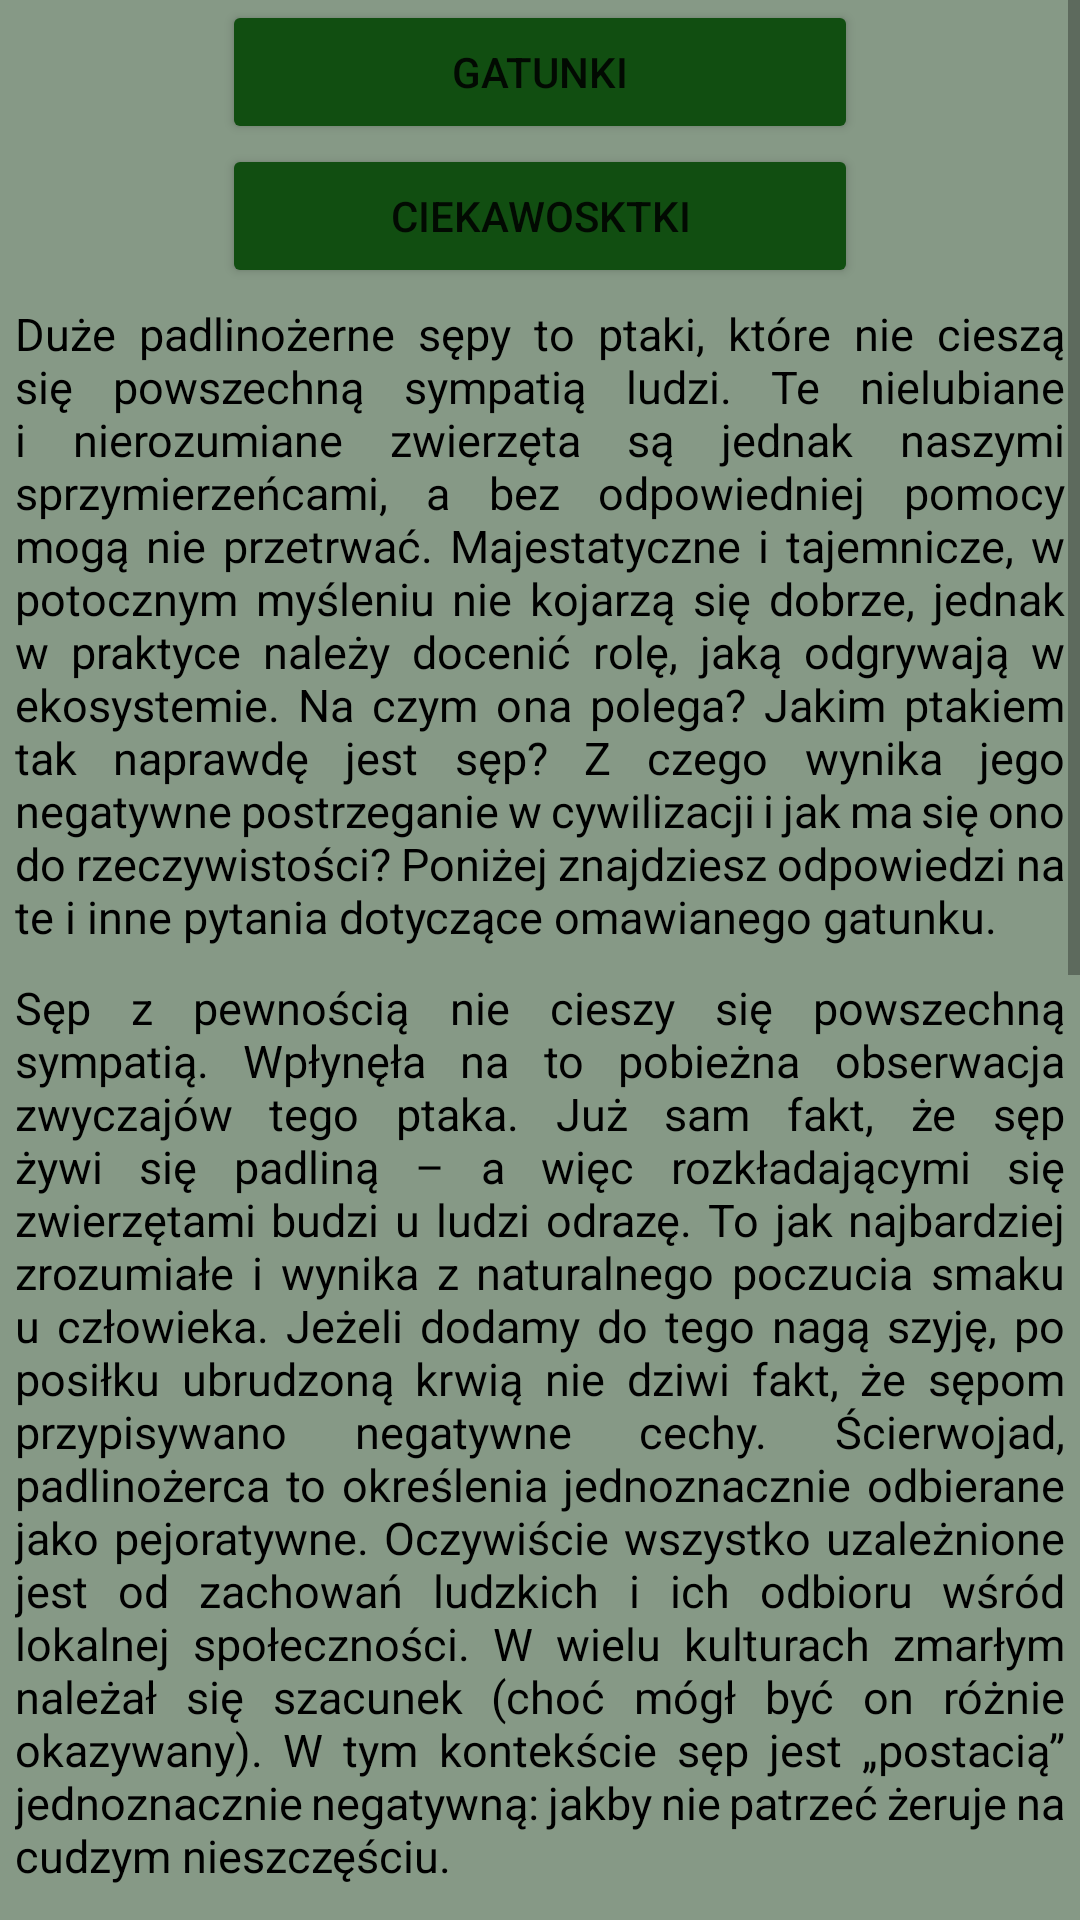

Layout XML and referenced resources for this Android screen:
<!-- AndroidManifest.xml: application theme Theme.PropApp -->
<!-- res/layout/activity_main.xml -->
<RelativeLayout xmlns:android="http://schemas.android.com/apk/res/android"
    xmlns:app="http://schemas.android.com/apk/res-auto"
    xmlns:tools="http://schemas.android.com/tools"
    android:layout_width="wrap_content"
    android:layout_height="wrap_content"
    tools:context=".MainActivity"
    android:background="#869986">

    <ScrollView
        android:layout_width="match_parent"
        android:layout_height="match_parent"
        android:layout_alignParentStart="true"
        android:layout_alignParentTop="true">

        <LinearLayout
            android:layout_width="match_parent"
            android:layout_height="wrap_content"
            android:orientation="vertical">

            <Button
                android:id="@+id/button1"
                android:backgroundTint="#114E11"
                android:layout_width="212dp"
                android:layout_height="wrap_content"
                android:layout_gravity="center"
                android:text="Gatunki" />

            <Button
                android:id="@+id/button2"
                android:backgroundTint="#114E11"
                android:layout_width="212dp"
                android:layout_height="wrap_content"
                android:layout_gravity="center"
                android:text="Ciekawosktki" />

            <TextView
                android:id="@+id/txtView2"
                android:layout_width="wrap_content"
                android:layout_height="wrap_content"
                android:layout_gravity="center"
                android:clickable="false"
                android:justificationMode="inter_word"
                android:text="@string/opis1"
                android:textColor="@color/black"
                android:layout_margin="5dp"
                android:textSize="15sp" />
            <TextView
                android:id="@+id/txtView3"
                android:layout_width="wrap_content"
                android:layout_height="wrap_content"
                android:layout_gravity="center"
                android:clickable="false"
                android:justificationMode="inter_word"
                android:text="@string/negatywny_wizerunek"
                android:textColor="@color/black"
                android:layout_margin="5dp"
                android:textSize="15sp" />
            <TextView
                android:id="@+id/txtView4"
                android:layout_width="wrap_content"
                android:layout_height="wrap_content"
                android:layout_gravity="center"
                android:clickable="false"
                android:justificationMode="inter_word"
                android:text="@string/kultura"
                android:textColor="@color/black"
                android:layout_margin="5dp"
                android:textSize="15sp" />
            <TextView
                android:id="@+id/txtView5"
                android:layout_width="wrap_content"
                android:layout_height="wrap_content"
                android:layout_gravity="center"
                android:clickable="false"
                android:justificationMode="inter_word"
                android:text="@string/biologia"
                android:textColor="@color/black"
                android:layout_margin="5dp"
                android:textSize="15sp" />
        </LinearLayout>
    </ScrollView>
</RelativeLayout>
<!-- resources referenced by this layout -->
<resources>
  <string name="biologia">Sępy to grupa dużych padlinożernych ptaków zamieszkująca ciepłe strefy klimatyczne lub wysokie góry o odpowiedniej termice. Wielkość i duża waga ciała uzależniają je od prądów powietrznych, umożliwiających długie szybowanie bez zbędnych nakładów energii. Z tego też powodu sępów nie można spotkać nad morzami oraz nad obszarami o zbyt małym nasłonecznieniu lub zbyt płaskiej powierzchni.</string>
  <string name="kultura">Ten negatywny wizerunek ptaka utrwaliły jeszcze mity. Chyba większość z nas słyszała opowieść o Prometeuszu: ten tytan wbrew woli bogów przemycił z Olimpu ogień. Jakby tego było mało nauczył ludzi gotować, budować, czytać, pisać i ujarzmiać siły natury. Zemsta Zeusa (najważniejsze bóstwo greckie) była straszna: przykuł tytana do skał Kaukazu. Codziennie o świcie przylatywał sęp i wyżerał śmiałkowi wątrobę, która przez resztę dnia i nocy odrastała. Na szczęście dla Prometeusza po 30 latach męki Herakles zabił sępa strzałą z łuku. Sep oczywiście ucierpiał podwójnie: nie dość że pełnił niewdzięczną rolę kata to jeszcze na koniec zabił go uwielbiany bohater. Również sennik nie jest dla tego ptaka łaskawy: podobno widzieć sępa w czasie snu oznacza chorobę a zabić go zwiastowało pokonanie przeciwnika. Nic więc dziwnego, ze tak negatywnie nacechowane zwierzę przeszło do codziennego języka. W potocznej mowie sępić oznacza albo wyłudzać coś od kogoś (zwłaszcza pieniądze) albo też skąpić czegoś. Krótko mówiąc, nic pozytywnego. Tyle mówi kultura i potoczne skojarzenie z padlinożernym zwierzęciem, jednak rzeczywistość pokazuje, że to nietrafne spostrzeżenia, a sęp ma ważne znaczenie w ekosystemie.</string>
  <string name="negatywny_wizerunek">Sęp z pewnością nie cieszy się powszechną sympatią. Wpłynęła na to pobieżna obserwacja zwyczajów tego ptaka. Już sam fakt, że sęp żywi się padliną – a więc rozkładającymi się zwierzętami budzi u ludzi odrazę. To jak najbardziej zrozumiałe i wynika z naturalnego poczucia smaku u człowieka. Jeżeli dodamy do tego nagą szyję, po posiłku ubrudzoną krwią nie dziwi fakt, że sępom przypisywano negatywne cechy. Ścierwojad, padlinożerca to określenia jednoznacznie odbierane jako pejoratywne. Oczywiście wszystko uzależnione jest od zachowań ludzkich i ich odbioru wśród lokalnej społeczności. W wielu kulturach zmarłym należał się szacunek (choć mógł być on różnie okazywany). W tym kontekście sęp jest „postacią” jednoznacznie negatywną: jakby nie patrzeć żeruje na cudzym nieszczęściu.</string>
  <string name="opis1">Duże padlinożerne sępy to ptaki, które nie cieszą się powszechną sympatią ludzi. Te nielubiane i nierozumiane zwierzęta są jednak naszymi sprzymierzeńcami, a bez odpowiedniej pomocy mogą nie przetrwać. Majestatyczne i tajemnicze, w potocznym myśleniu nie kojarzą się dobrze, jednak w praktyce należy docenić rolę, jaką odgrywają w ekosystemie. Na czym ona polega? Jakim ptakiem tak naprawdę jest sęp? Z czego wynika jego negatywne postrzeganie w cywilizacji i jak ma się ono do rzeczywistości? Poniżej znajdziesz odpowiedzi na te i inne pytania dotyczące omawianego gatunku.</string>
  <style name="Theme.PropApp" parent="Theme.MaterialComponents.DayNight.DarkActionBar">
          
          <item name="colorPrimary">@color/purple_500</item>
          <item name="colorPrimaryVariant">@color/purple_700</item>
          <item name="colorOnPrimary">@color/white</item>
          
          <item name="colorSecondary">@color/teal_200</item>
          <item name="colorSecondaryVariant">@color/teal_700</item>
          <item name="colorOnSecondary">@color/black</item>
          
          <item name="android:statusBarColor" tools:targetApi="l">?attr/colorPrimaryVariant</item>
          
      </style>
  <!-- not gathered from this repository: default colours our renderer supplied (Android Studio template values) -->
  <color name="purple_500">#FF6200EE</color>
  <color name="purple_700">#FF3700B3</color>
  <color name="teal_200">#FF03DAC5</color>
  <color name="teal_700">#FF018786</color>
  <color name="black">#FF000000</color>
  <color name="white">#FFFFFFFF</color>
</resources>
